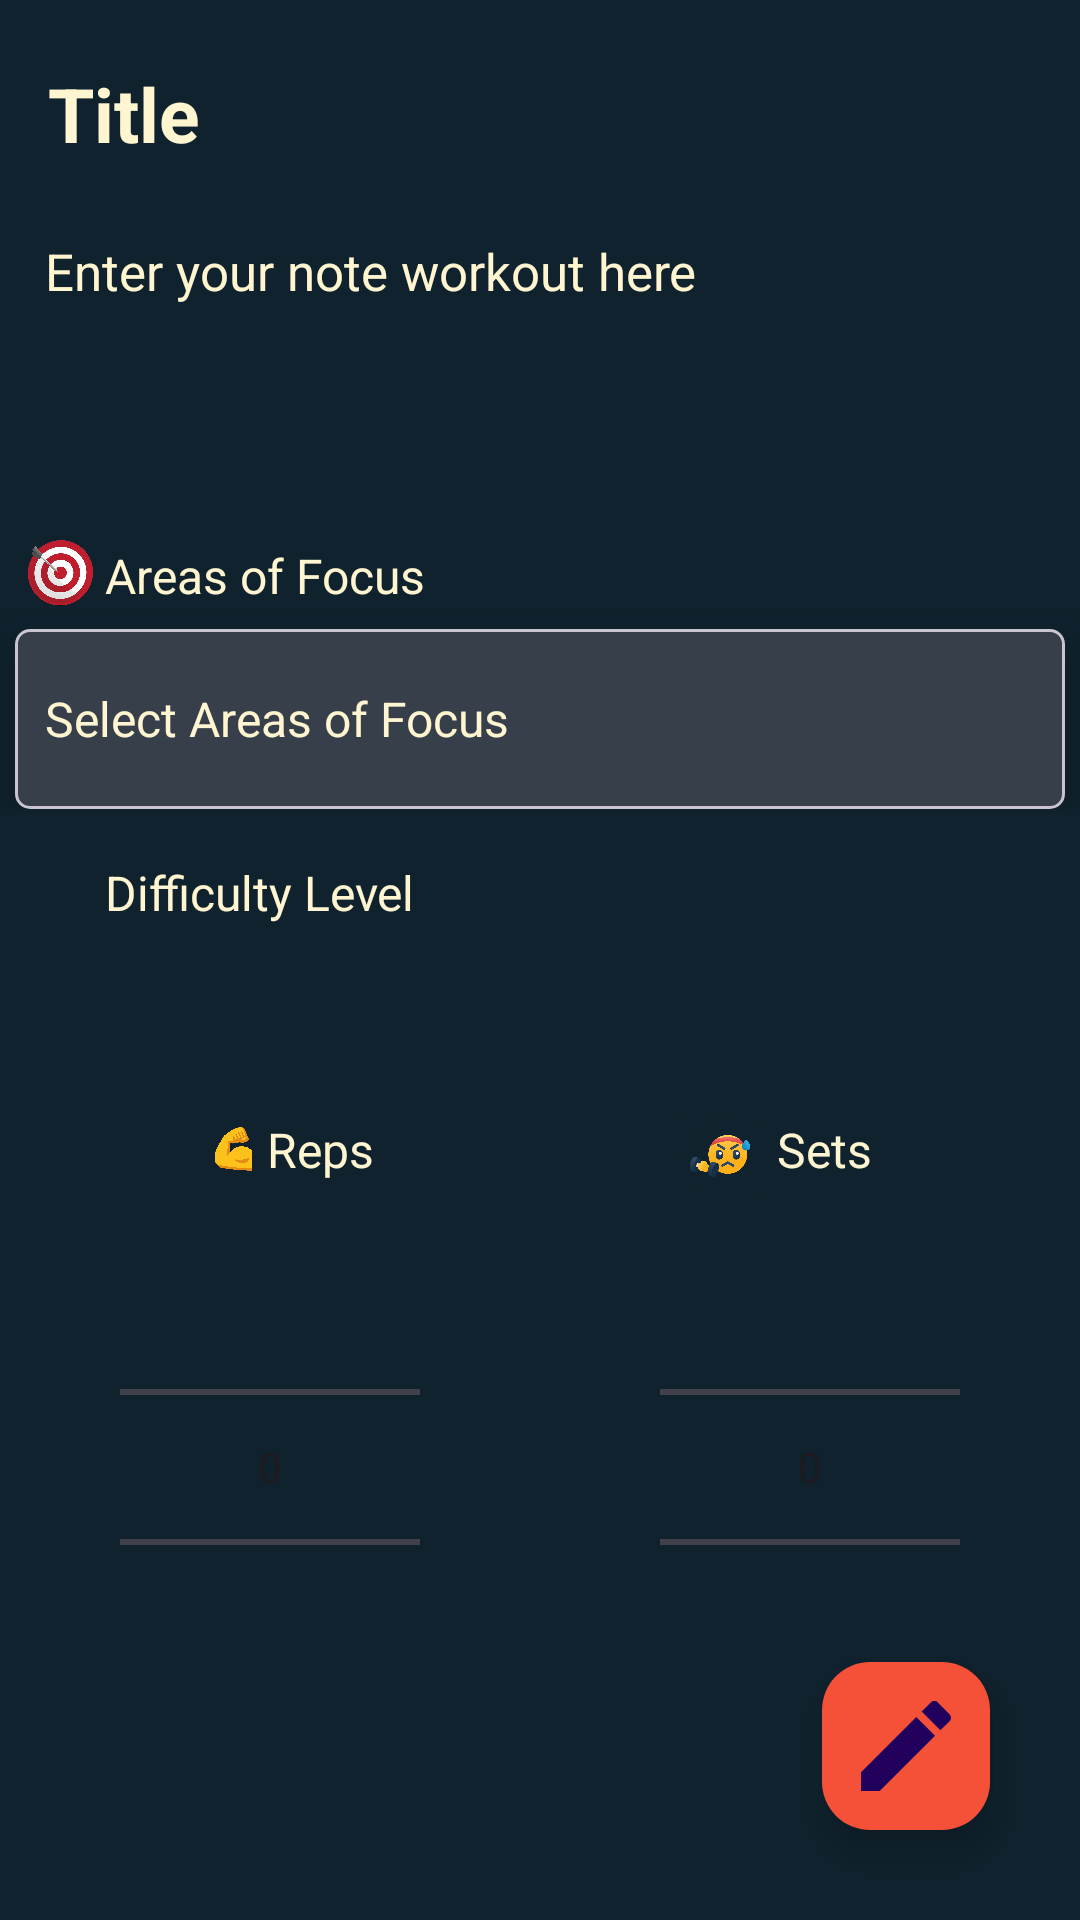

Android layout source for this screen:
<!-- AndroidManifest.xml: application theme Theme.GameOn -->
<!-- res/layout/activity_note_details.xml -->
<?xml version="1.0" encoding="utf-8"?>
<RelativeLayout xmlns:android="http://schemas.android.com/apk/res/android"
    xmlns:app="http://schemas.android.com/apk/res-auto"
    xmlns:tools="http://schemas.android.com/tools"
    android:layout_width="match_parent"
    android:layout_height="match_parent"
    android:background="@color/background"
    tools:context=".noteDetailsActivity">

    <androidx.appcompat.widget.Toolbar
        android:layout_width="match_parent"
        android:layout_height="wrap_content"
        android:id="@+id/toolBarDetails"
        android:background="@color/background">

        <TextView
            android:layout_width="match_parent"
            android:layout_height="match_parent"
            android:paddingTop="12dp"
            android:textSize="25sp"
            android:textStyle="bold"
            android:textCursorDrawable="@color/primary"
            android:textColor="@color/primary"
            android:cursorVisible="true"
            android:text="Title"
            android:textColorHint="@drawable/selector"
            android:id="@+id/textWorkoutTitle"/>

    </androidx.appcompat.widget.Toolbar>

    <ScrollView
        android:id="@+id/scroll"
        android:layout_width="match_parent"
        android:layout_height="100dp"
        android:layout_below="@id/toolBarDetails">

        <TextView
            android:layout_width="match_parent"
            android:layout_height="match_parent"
            android:layout_below="@id/diffArea"
            android:textSize="17sp"
            android:textColor="@color/primary"
            android:textCursorDrawable="@color/primary"
            android:background="@color/background"
            android:cursorVisible="true"
            android:hint="Enter your note workout here"
            android:textColorHint="@drawable/selector"
            android:padding="15dp"
            android:scrollbars = "vertical"
            android:gravity="top|left"
            android:id="@+id/textContent">

        </TextView>
    </ScrollView>

    <RelativeLayout
        android:layout_width="match_parent"
        android:layout_height="wrap_content"
        android:layout_below="@id/scroll"
        android:background="@color/background"
        android:id="@+id/areafocus"
        android:layout_marginTop="15dp">

        <RelativeLayout
            android:layout_width="match_parent"
            android:layout_height="wrap_content"
            android:id="@+id/centerFocus"
            android:layout_centerInParent="true"/>

        <TextView
            android:layout_width="wrap_content"
            android:layout_height="wrap_content"
            android:textSize="16sp"
            android:layout_marginTop="2dp"
            android:layout_marginBottom="2dp"
            android:id="@+id/areaHead"
            android:text="Areas of Focus"
            android:layout_toRightOf="@id/dart"
            android:textColor="@color/primary"/>

        <ImageView
            android:id="@+id/dart"
            android:layout_width="30dp"
            android:layout_height="30dp"
            android:layout_marginBottom="2dp"
            android:layout_marginLeft="5dp"
            android:background="@color/background"
            android:scaleType="fitCenter"
            android:layout_above="@id/selectCard"
            android:src="@drawable/ic_dart"/>

        <com.google.android.material.card.MaterialCardView
            android:id="@+id/selectCard"
            android:layout_width="match_parent"
            android:layout_height="60dp"
            app:cardCornerRadius="5dp"
            app:cardElevation="10dp"
            android:layout_below="@id/areaHead"
            android:layout_marginTop="5dp"
            android:layout_marginLeft="5dp"
            android:layout_marginRight="5dp">

            <RelativeLayout
                android:layout_width="match_parent"
                android:layout_height="match_parent"
                android:background="#363f4a">

                <TextView
                    android:id="@+id/focusTextDetails"
                    android:layout_width="wrap_content"
                    android:layout_height="wrap_content"
                    android:layout_alignParentLeft="true"
                    android:layout_centerInParent="true"
                    android:layout_marginLeft="10dp"
                    android:hint="Select Areas of Focus"
                    android:scrollbars="vertical"
                    android:textColor="@color/primary"
                    android:textColorHint="@color/primary"
                    android:textSize="16sp" />

            </RelativeLayout>

        </com.google.android.material.card.MaterialCardView>

    </RelativeLayout>

    <RelativeLayout
        android:id="@+id/diffArea"
        android:layout_width="match_parent"
        android:layout_below="@id/areafocus"
        android:layout_marginTop="15dp"
        android:layout_height="wrap_content">

        <RelativeLayout
            android:id="@+id/centerDifficulty"
            android:layout_width="match_parent"
            android:layout_height="wrap_content"
            android:layout_centerInParent="true" />

        <TextView
            android:layout_width="wrap_content"
            android:layout_height="wrap_content"
            android:textSize="16sp"
            android:layout_marginTop="2dp"
            android:id="@+id/difficultyHead"
            android:text="Difficulty Level"
            android:layout_toRightOf="@id/star"
            android:textColor="@color/primary"/>

        <ImageView
            android:id="@+id/star"
            android:layout_width="30dp"
            android:layout_height="30dp"
            android:layout_marginBottom="2dp"
            android:layout_marginLeft="5dp"
            android:background="@color/background"
            android:scaleType="fitCenter"
            android:src="@drawable/star"/>

        <TextView
            android:layout_width="match_parent"
            android:layout_height="wrap_content"
            android:layout_below="@id/star"
            android:layout_marginTop="2dp"
            android:layout_marginLeft="10dp"
            android:textColor="@color/primary"
            android:textSize="16dp"
            android:id="@+id/textDifficulty"/>

    </RelativeLayout>

    <RelativeLayout
        android:layout_width="match_parent"
        android:layout_height="wrap_content"
        android:layout_below="@id/diffArea"
        android:background="@color/background"
        android:id="@+id/setsLayout"
        android:layout_marginTop="30dp">

        <RelativeLayout
            android:layout_width="match_parent"
            android:layout_height="wrap_content"
            android:id="@+id/centerSets"
            android:layout_centerInParent="true"/>

        <TextView
            android:layout_width="wrap_content"
            android:layout_height="wrap_content"
            android:textSize="16sp"
            android:layout_marginTop="2dp"
            android:layout_marginLeft="4dp"
            android:id="@+id/repHead"
            android:text="Reps"
            android:layout_toRightOf="@id/reps"
            android:textColor="@color/primary"/>

        <ImageView
            android:id="@+id/reps"
            android:layout_width="15dp"
            android:layout_height="15dp"
            android:layout_marginBottom="2dp"
            android:layout_marginTop="5dp"
            android:layout_marginLeft="70dp"
            android:background="@color/background"
            android:scaleType="fitCenter"
            android:src="@drawable/ic_flex"/>

        <TextView
            android:layout_width="wrap_content"
            android:layout_height="wrap_content"
            android:textSize="16sp"
            android:layout_marginTop="2dp"
            android:layout_marginLeft="4dp"
            android:id="@+id/setHead"
            android:text="Sets"
            android:layout_toRightOf="@id/sets"
            android:textColor="@color/primary"/>

        <ImageView
            android:id="@+id/sets"
            android:layout_width="30dp"
            android:layout_height="30dp"
            android:layout_toRightOf="@id/cent"
            android:layout_marginBottom="2dp"
            android:layout_marginLeft="45dp"
            android:background="@color/background"
            android:scaleType="fitCenter"
            android:src="@drawable/ic_workout"/>

        <RelativeLayout
            android:layout_width="wrap_content"
            android:layout_height="wrap_content"
            android:layout_centerVertical="true"
            android:layout_centerHorizontal="true"
            android:id="@+id/cent"/>

        <NumberPicker
            android:id="@+id/repPicker"
            android:layout_width="100dp"
            android:layout_height="wrap_content"
            android:layout_below="@id/setHead"
            android:layout_toLeftOf="@id/cent"
            android:layout_marginRight="40dp"
            android:layout_marginTop="5dp"/>

        <NumberPicker
            android:id="@+id/setPicker"
            android:layout_width="100dp"
            android:layout_height="wrap_content"
            android:layout_below="@id/setHead"
            android:layout_toRightOf="@id/cent"
            android:layout_marginLeft="40dp"
            android:layout_marginTop="5dp"/>
    </RelativeLayout>

    <com.google.android.material.floatingactionbutton.FloatingActionButton
        android:layout_width="match_parent"
        android:layout_height="wrap_content"
        android:layout_alignParentBottom="true"
        android:layout_alignParentRight="true"
        android:layout_marginBottom="30dp"
        android:layout_marginRight="30dp"
        android:layout_gravity="bottom|end"
        android:id="@+id/editWorkout"
        android:backgroundTint="@color/secondary"
        app:rippleColor="@color/primary"
        android:src="@drawable/ic_edit"
        app:maxImageSize="40dp">

    </com.google.android.material.floatingactionbutton.FloatingActionButton>

</RelativeLayout>
<!-- resources referenced by this layout -->
<resources>
  <color name="background">#0F222D</color>
  <color name="primary">#FFF5D0</color>
  <color name="secondary">#F55139</color>
  <!-- drawable ic_dart: png bitmap (drawable, 688578 bytes) -->
  <!-- drawable ic_edit (drawable) -->
  <vector android:height="24dp" android:tint="#00FFFFFF"
      android:viewportHeight="24" android:viewportWidth="24"
      android:width="24dp" xmlns:android="http://schemas.android.com/apk/res/android">
      <path android:fillColor="@android:color/white" android:pathData="M3,17.25V21h3.75L17.81,9.94l-3.75,-3.75L3,17.25zM20.71,7.04c0.39,-0.39 0.39,-1.02 0,-1.41l-2.34,-2.34c-0.39,-0.39 -1.02,-0.39 -1.41,0l-1.83,1.83 3.75,3.75 1.83,-1.83z"/>
  </vector>
  <!-- drawable ic_flex: png bitmap (drawable, 50074 bytes) -->
  <!-- drawable ic_workout: png bitmap (drawable, 31916 bytes) -->
  <!-- drawable selector (drawable) -->
  <?xml version="1.0" encoding="utf-8"?>
  <selector xmlns:android="http://schemas.android.com/apk/res/android">
      <item android:state_focused="true" android:color="@android:color/transparent" />
      <item android:color="@color/primary" />
  </selector>
  <style name="Theme.GameOn" parent="Base.Theme.GameOn" />
  <style name="Base.Theme.GameOn" parent="Theme.Material3.DayNight.NoActionBar">
          
          
          <item name="colorPrimary">@color/primary</item>
          <item name="colorPrimaryDark">@color/primary</item>
          <item name="colorAccent">@color/primary</item>
  
          <item name="android:statusBarColor" tools:targetApi="1">@color/background</item>
      </style>
</resources>
